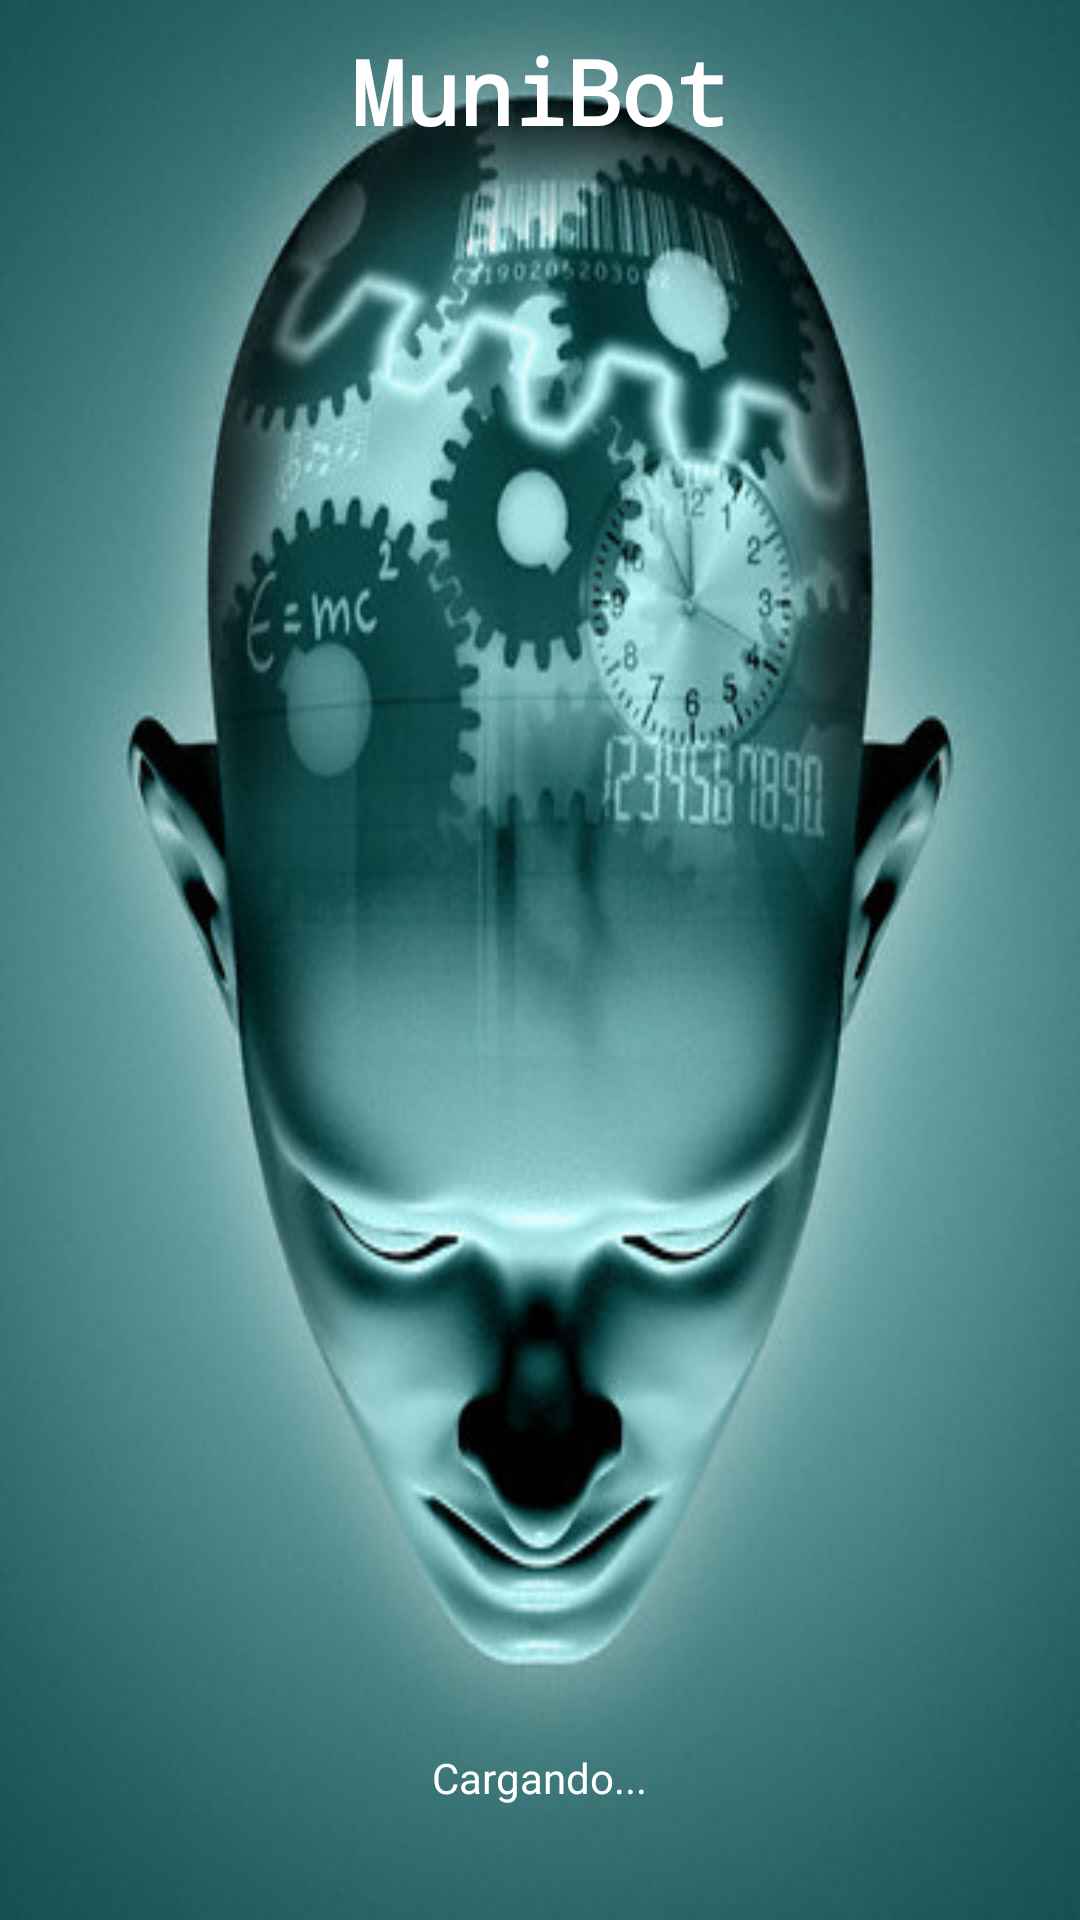

The Android layout XML behind this screen, and the referenced resources:
<!-- AndroidManifest.xml: application theme AppTheme -->
<!-- res/layout/splash.xml -->
<?xml version="1.0" encoding="utf-8"?>
<FrameLayout
    xmlns:android="http://schemas.android.com/apk/res/android"
    android:id="@+id/background"
    android:layout_width="fill_parent"
    android:layout_height="fill_parent">

    <ImageView
        android:layout_width="fill_parent"
        android:layout_height="fill_parent"
        android:scaleType="fitXY"
        android:src="@drawable/splash_logo"
        android:layout_gravity="center" />

    <ProgressBar
        android:layout_width="79dp"
        android:layout_height="79dp"
        android:layout_marginBottom="53dp"
        android:layout_alignParentBottom="true"
        android:layout_centerHorizontal="true"
        android:layout_gravity="center_horizontal|bottom" />

    <TextView
        android:layout_width="wrap_content"
        android:layout_height="57dp"
        android:text="Cargando..."
        android:id="@+id/textView"
        android:layout_gravity="center_horizontal|bottom"
        android:textColor="#FFFFFF" />

    <TextView
        android:layout_width="wrap_content"
        android:layout_height="wrap_content"
        android:text="MuniBot"
        android:id="@+id/textView2"
        android:layout_gravity="center_horizontal"
        android:layout_marginTop="10dp"
        android:textColor="#ffffff"
        android:textIsSelectable="false"
        android:textSize="30dp"
        android:textStyle="bold"
        android:typeface="monospace" />

</FrameLayout>
<!-- resources referenced by this layout -->
<resources>
  <!-- drawable splash_logo: jpg bitmap (drawable-mdpi, 49461 bytes) -->
  <style name="AppTheme" parent="Theme.AppCompat.Light.DarkActionBar">
          
      </style>
</resources>
